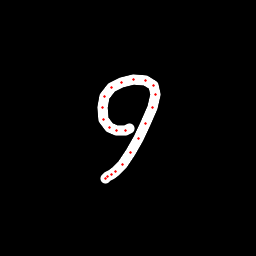

Source data for this figure (header and first rows):
x, y, hover, eod
129.9, 128.3, 0.0, 0.0
125.4, 130.3, 0.0, 0.0
116.1, 130.2, 0.0, 0.0
109.1, 127.8, 0.0, 0.0
103.7, 119.6, 0.0, 0.0
102.2, 107.5, 0.0, 0.0
104.5, 96.13, 0.0, 0.0
111.4, 87.28, 0.0, 0.0
121.4, 82.02, 0.0, 0.0
133.6, 79.39, 0.0, 0.0
146, 80.34, 0.0, 0.0
153.7, 85.03, 0.0, 0.0
155.3, 94.71, 0.0, 0.0
152.2, 107.6, 0.0, 0.0
145.9, 123.4, 0.0, 0.0
138.4, 138.8, 0.0, 0.0
130.9, 152.3, 0.0, 0.0
122.4, 164, 0.0, 0.0
115.7, 171.4, 0.0, 0.0
111.7, 174.5, 0.0, 0.0
107.6, 176.8, 0.0, 0.0
105, 178.1, 0.0, 1.0
